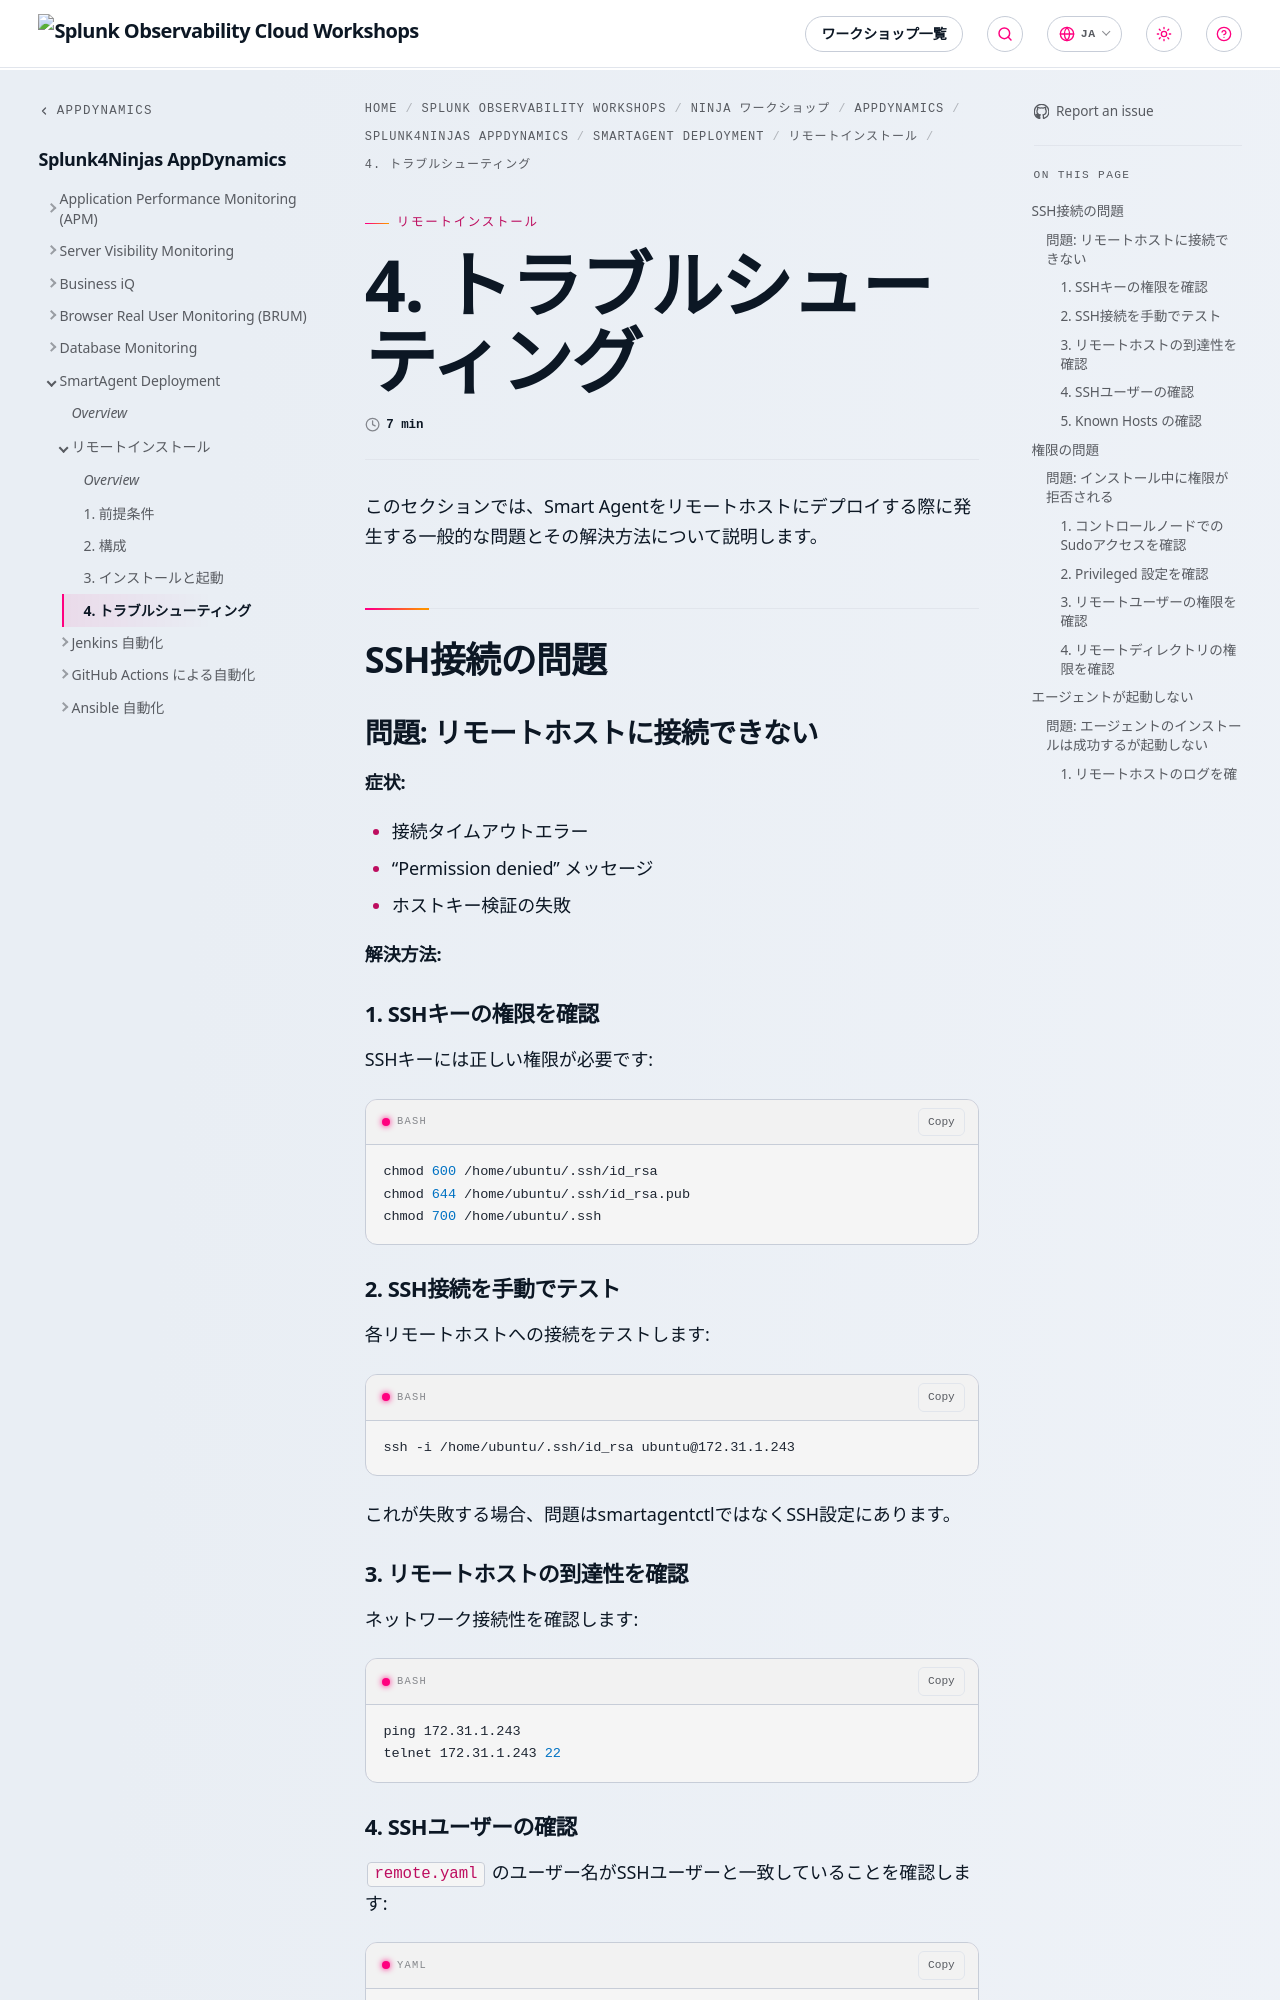

repository: splunk/observability-workshop · page: ja/ninja-workshops/appdynamics/1-appd-workshop/6-smartagent/1-remote-installation/4-troubleshooting/index.html · generator: mkdocs

---
title: 4. トラブルシューティング
weight: 4
---

このセクションでは、Smart Agentをリモートホストにデプロイする際に発生する一般的な問題とその解決方法について説明します。

## SSH接続の問題

### 問題: リモートホストに接続できない

**症状:**

- 接続タイムアウトエラー
- "Permission denied" メッセージ
- ホストキー検証の失敗

**解決方法:**

#### 1. SSHキーの権限を確認

SSHキーには正しい権限が必要です:

```bash
chmod 600 /home/ubuntu/.ssh/id_rsa
chmod 644 /home/ubuntu/.ssh/id_rsa.pub
chmod 700 /home/ubuntu/.ssh
```

#### 2. SSH接続を手動でテスト

各リモートホストへの接続をテストします:

```bash
ssh -i /home/ubuntu/.ssh/id_rsa ubuntu@172.31.1.243
```

これが失敗する場合、問題はsmartagentctlではなくSSH設定にあります。

#### 3. リモートホストの到達性を確認

ネットワーク接続性を確認します:

```bash
ping 172.31.1.243
telnet 172.31.1.243 22
```

#### 4. SSHユーザーの確認

`remote.yaml` のユーザー名がSSHユーザーと一致していることを確認します:

```yaml
protocol:
  auth:
    username: ubuntu  # Must match your SSH user
```
